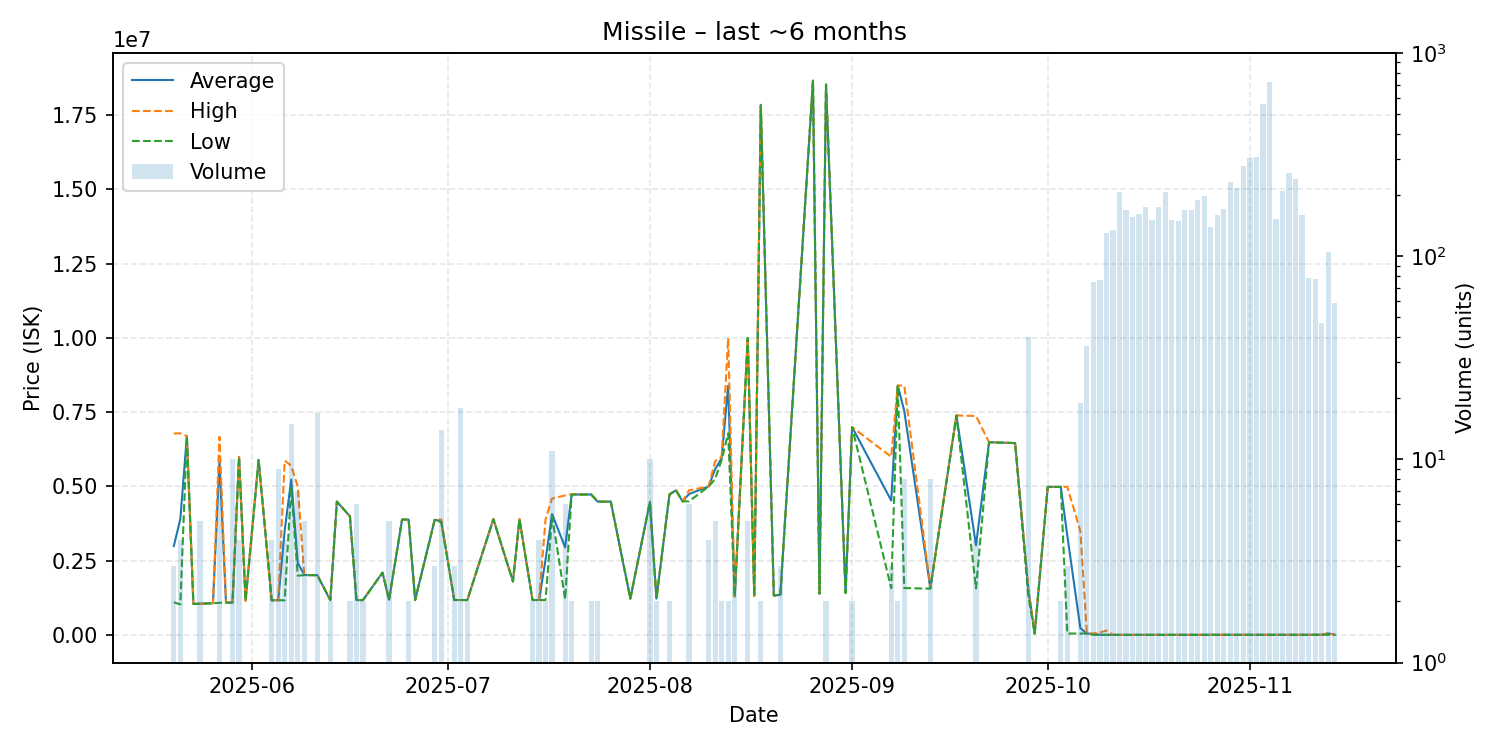

The file beside this chart, header and first rows:
date, average, highest, lowest, order_count, volume
2025-05-20, 2995000, 6785000, 1100000, 2, 3
2025-05-21, 3909250, 6787500, 1031000, 3, 4
2025-05-22, 6700000, 6700000, 6700000, 1, 1
2025-05-23, 1046000, 1046000, 1046000, 1, 1
2025-05-24, 1056000, 1056000, 1056000, 4, 5
2025-05-26, 1070000, 1070000, 1070000, 1, 1
2025-05-27, 5873857, 6672000, 1085000, 2, 7
2025-05-28, 1091000, 1091000, 1091000, 1, 1
2025-05-29, 1092500, 1093000, 1092000, 4, 10
2025-05-30, 5995000, 5995000, 5995000, 4, 4
2025-05-31, 1155000, 1155000, 1155000, 1, 1
2025-06-02, 5896000, 5896000, 5896000, 1, 1
2025-06-04, 1166000, 1166000, 1166000, 1, 4
2025-06-05, 1171889, 1172000, 1171000, 3, 9
2025-06-06, 3520000, 5869000, 1171000, 3, 4
2025-06-07, 5231667, 5699000, 4998000, 2, 15
2025-06-08, 2430286, 4999000, 2000000, 5, 7
2025-06-09, 2019600, 2021000, 2014000, 2, 5
2025-06-11, 2015000, 2017000, 2014000, 5, 17
2025-06-13, 1173000, 1173000, 1173000, 1, 2
2025-06-14, 4492000, 4492000, 4492000, 1, 1
2025-06-16, 3996500, 3997000, 3996000, 2, 2
2025-06-17, 1176333, 1177000, 1176000, 3, 6
2025-06-18, 1176000, 1176000, 1176000, 1, 2
2025-06-21, 2100000, 2100000, 2100000, 1, 1
2025-06-22, 1186800, 1200000, 1178000, 3, 5
2025-06-24, 3887000, 3887000, 3887000, 1, 1
2025-06-25, 3887000, 3887000, 3887000, 1, 2
2025-06-26, 1178000, 1178000, 1178000, 1, 1
2025-06-29, 3879000, 3879000, 3879000, 2, 3
2025-06-30, 3836143, 3888000, 3797500, 5, 14
2025-07-02, 1178000, 1178000, 1178000, 2, 3
2025-07-03, 1178000, 1178000, 1178000, 1, 18
2025-07-04, 1178000, 1178000, 1178000, 1, 2
2025-07-08, 3900000, 3900000, 3900000, 1, 1
2025-07-11, 1800000, 1800000, 1800000, 1, 1
2025-07-12, 3899000, 3899000, 3899000, 1, 1
2025-07-14, 1178000, 1178000, 1178000, 2, 2
2025-07-15, 1178000, 1178000, 1178000, 1, 4
2025-07-16, 2539000, 3900000, 1178000, 2, 2
2025-07-17, 4070364, 4595000, 4000000, 6, 11
2025-07-19, 2951667, 4699000, 1207000, 4, 6
2025-07-20, 4735000, 4740000, 4730000, 2, 2
2025-07-21, 4730000, 4730000, 4730000, 1, 1
2025-07-23, 4730000, 4730000, 4730000, 2, 2
2025-07-24, 4490000, 4490000, 4490000, 2, 2
2025-07-26, 4490000, 4490000, 4490000, 1, 1
2025-07-29, 1226000, 1226000, 1226000, 1, 1
2025-08-01, 4484400, 4489000, 4480000, 6, 10
2025-08-02, 1226000, 1226000, 1226000, 1, 2
2025-08-04, 4735000, 4740000, 4730000, 2, 2
2025-08-05, 4870000, 4870000, 4870000, 1, 1
2025-08-06, 4500000, 4500000, 4500000, 1, 1
2025-08-07, 4746667, 4870000, 4500000, 2, 6
2025-08-10, 5000000, 5000000, 5000000, 2, 4
2025-08-11, 5584600, 5850000, 5250000, 5, 5
2025-08-12, 5950000, 6000000, 5900000, 2, 2
2025-08-13, 8395000, 10000000, 6790000, 2, 2
2025-08-14, 1295000, 1295000, 1295000, 1, 3
2025-08-16, 10000000, 10000000, 10000000, 1, 5
... 62 more rows
